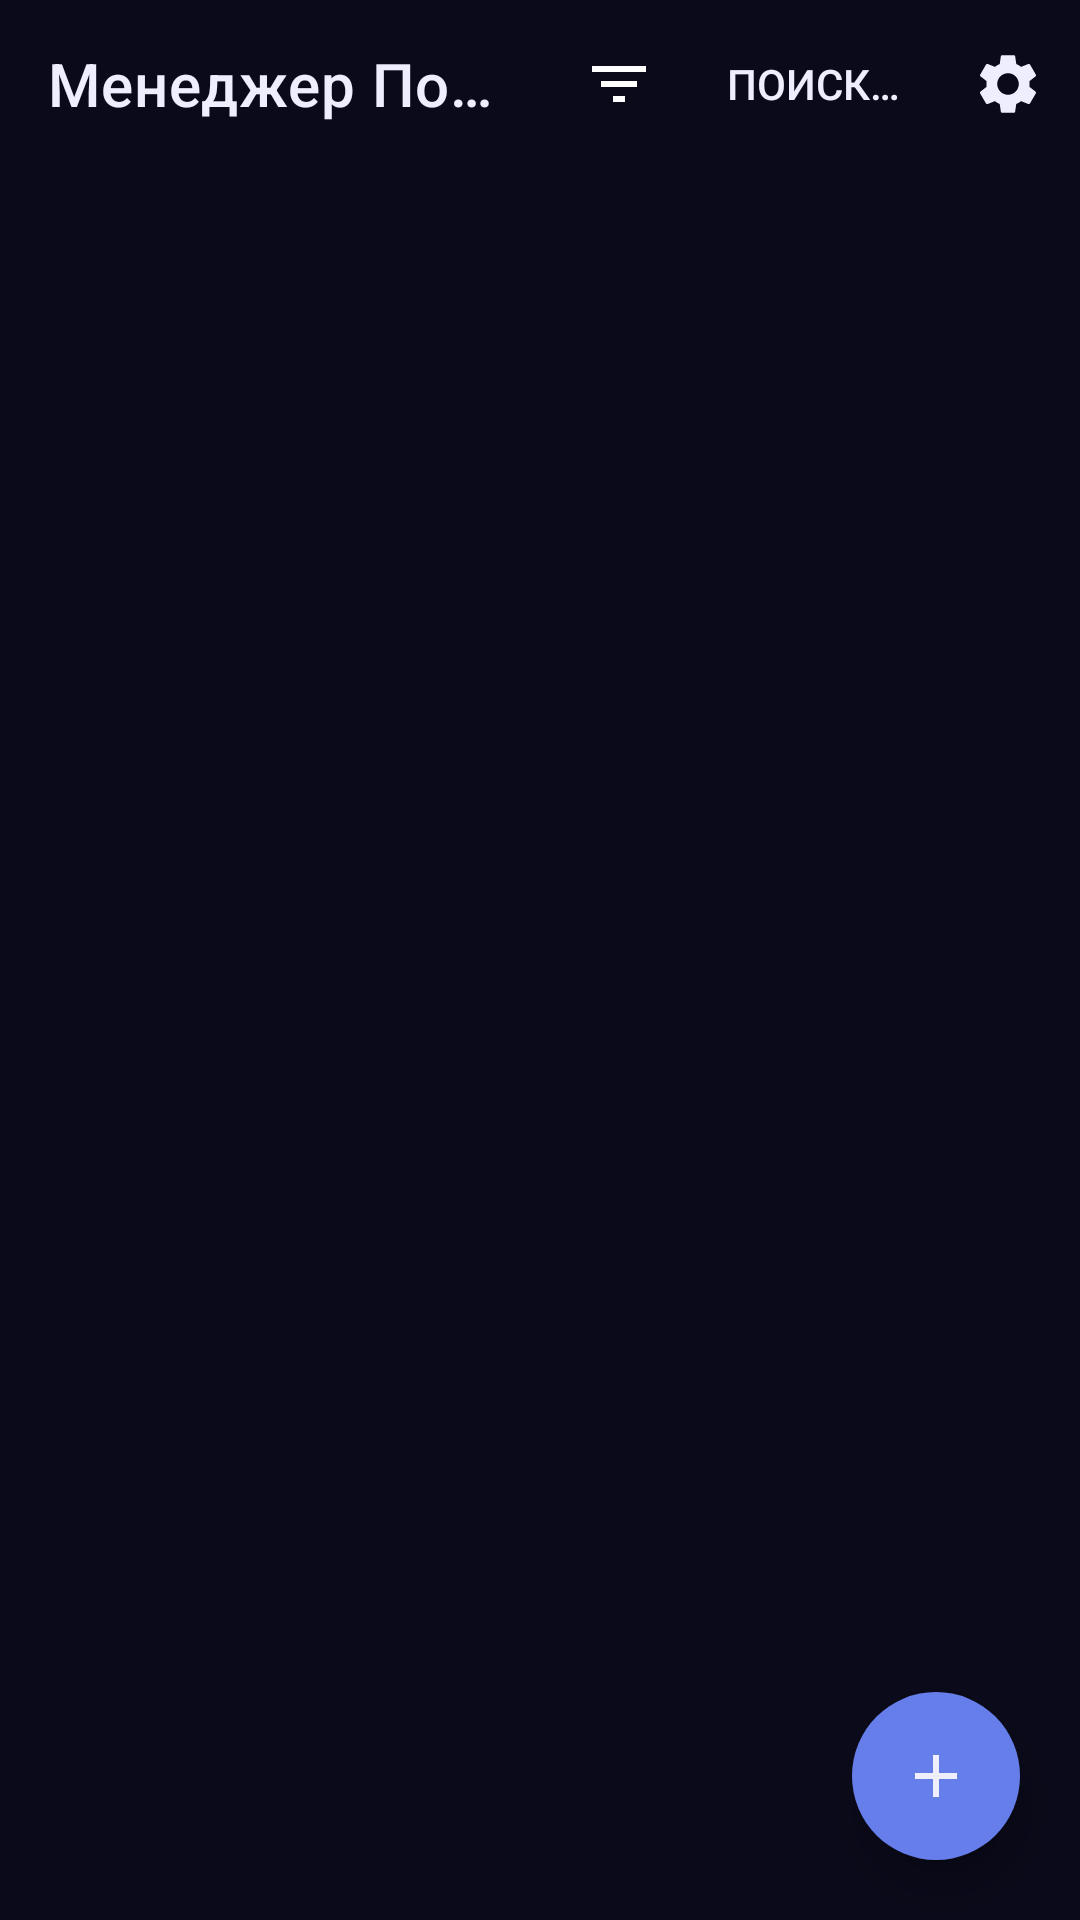

Write the Android layout XML for this screen, with the resource values it uses.
<!-- AndroidManifest.xml: application theme Theme.Podpiski -->
<!-- res/layout/activity_main.xml -->
<?xml version="1.0" encoding="utf-8"?>
<androidx.coordinatorlayout.widget.CoordinatorLayout xmlns:android="http://schemas.android.com/apk/res/android" xmlns:app="http://schemas.android.com/apk/res-auto" android:layout_width="match_parent" android:layout_height="match_parent" android:background="@color/bg_primary" android:fitsSystemWindows="true">
    <com.google.android.material.appbar.AppBarLayout android:layout_width="match_parent" android:layout_height="wrap_content" android:background="@android:color/transparent" app:elevation="0dp">
        <com.google.android.material.appbar.MaterialToolbar android:id="@+id/toolbar" android:layout_width="match_parent" android:layout_height="?attr/actionBarSize" android:background="@color/bg_primary" app:titleTextColor="@color/text_primary" app:title="@string/app_name" app:menu="@menu/menu_main" app:navigationIconTint="@color/text_primary" />
    </com.google.android.material.appbar.AppBarLayout>
    <LinearLayout android:layout_width="match_parent" android:layout_height="match_parent" android:orientation="vertical" app:layout_behavior="@string/appbar_scrolling_view_behavior">
        <TextView android:id="@+id/tv_count" android:layout_width="wrap_content" android:layout_height="wrap_content" android:layout_marginStart="20dp" android:layout_marginBottom="8dp" android:textColor="@color/text_secondary" android:textSize="12sp" android:visibility="gone" />
        <androidx.recyclerview.widget.RecyclerView android:id="@+id/recycler_view" android:layout_width="match_parent" android:layout_height="0dp" android:layout_weight="1" android:clipToPadding="false" android:paddingStart="12dp" android:paddingEnd="12dp" android:paddingBottom="90dp" android:scrollbarStyle="outsideOverlay" android:scrollbars="vertical" android:fadeScrollbars="false" android:scrollbarThumbVertical="@drawable/bg_scrollbar_thumb" />
        <LinearLayout android:id="@+id/empty_state" android:layout_width="match_parent" android:layout_height="0dp" android:layout_weight="1" android:gravity="center" android:orientation="vertical" android:visibility="gone">
            <ImageView android:layout_width="72dp" android:layout_height="72dp" android:alpha="0.25" android:src="@drawable/ic_folder" />
            <TextView android:layout_width="wrap_content" android:layout_height="wrap_content" android:layout_marginTop="16dp" android:text="@string/no_subscriptions" android:textColor="@color/text_secondary" android:textSize="17sp" />
            <TextView android:layout_width="wrap_content" android:layout_height="wrap_content" android:layout_marginTop="8dp" android:text="@string/no_subscriptions_desc" android:textColor="@color/text_hint" android:textSize="13sp" />
        </LinearLayout>
        <LinearLayout android:id="@+id/search_empty_state" android:layout_width="match_parent" android:layout_height="0dp" android:layout_weight="1" android:gravity="center" android:orientation="vertical" android:visibility="gone">
            <ImageView android:layout_width="56dp" android:layout_height="56dp" android:alpha="0.25" android:src="@drawable/ic_search" />
            <TextView android:layout_width="wrap_content" android:layout_height="wrap_content" android:layout_marginTop="14dp" android:text="@string/no_search_results" android:textColor="@color/text_secondary" android:textSize="15sp" />
        </LinearLayout>
    </LinearLayout>
    <com.google.android.material.floatingactionbutton.FloatingActionButton android:id="@+id/fab_add" android:layout_width="wrap_content" android:layout_height="wrap_content" android:layout_gravity="bottom|end" android:layout_margin="20dp" android:src="@drawable/ic_add" app:backgroundTint="@color/accent_blue" app:tint="@color/text_primary" app:elevation="8dp" app:pressedTranslationZ="12dp" app:rippleColor="@color/fab_ripple" app:borderWidth="0dp" app:fabSize="normal" />
</androidx.coordinatorlayout.widget.CoordinatorLayout>
<!-- resources referenced by this layout -->
<resources>
  <color name="accent_blue">#667EEA</color>
  <color name="bg_primary">#0A0A1A</color>
  <color name="fab_ripple">#33FFFFFF</color>
  <color name="text_hint">#555577</color>
  <color name="text_primary">#EEEEFF</color>
  <color name="text_secondary">#8888AA</color>
  <!-- drawable bg_scrollbar_thumb (drawable) -->
  <?xml version="1.0" encoding="utf-8"?>
  <shape xmlns:android="http://schemas.android.com/apk/res/android" android:shape="rectangle"><solid android:color="#33FFFFFF"/><corners android:radius="4dp"/><size android:width="4dp"/></shape>
  <!-- drawable ic_add (drawable) -->
  <vector xmlns:android="http://schemas.android.com/apk/res/android" android:width="24dp" android:height="24dp" android:viewportWidth="24" android:viewportHeight="24"><path android:fillColor="#EEEEFF" android:pathData="M19,13h-6v6h-2v-6H5v-2h6V5h2v6h6z"/></vector>
  <!-- drawable ic_folder (drawable) -->
  <vector xmlns:android="http://schemas.android.com/apk/res/android" android:width="24dp" android:height="24dp" android:viewportWidth="24" android:viewportHeight="24"><path android:fillColor="#FFB74D" android:pathData="M10,4H4c-1.1,0 -1.99,0.9 -1.99,2L2,18c0,1.1 0.9,2 2,2h16c1.1,0 2,-0.9 2,-2V8c0,-1.1 -0.9,-2 -2,-2h-8l-2,-2z"/></vector>
  <string name="app_name">Менеджер Подписок</string>
  <string name="no_search_results">Ничего не найдено</string>
  <string name="no_subscriptions">Пока пусто</string>
  <string name="no_subscriptions_desc">Нажмите + чтобы добавить папку или подписку</string>
  <style name="Theme.Podpiski" parent="Theme.MaterialComponents.DayNight.NoActionBar">
          <item name="colorPrimary">@color/accent_blue</item>
          <item name="colorPrimaryDark">@color/bg_primary</item>
          <item name="colorAccent">@color/accent_purple</item>
          <item name="android:windowBackground">@color/bg_primary</item>
          <item name="android:statusBarColor">@color/bg_primary</item>
          <item name="android:navigationBarColor">@color/bg_primary</item>
          <item name="android:textColorPrimary">@color/text_primary</item>
          <item name="android:textColorSecondary">@color/text_secondary</item>
          <item name="android:textColorHint">@color/text_hint</item>
          <item name="android:windowLightStatusBar">false</item>
          <item name="alertDialogTheme">@style/Theme.Podpiski.Dialog</item>
      </style>
  <color name="accent_purple">#764BA2</color>
  <style name="Theme.Podpiski.Dialog" parent="Theme.MaterialComponents.Dialog.Alert">
          <item name="android:windowBackground">@drawable/bg_dialog</item>
          <item name="colorPrimary">@color/accent_blue</item>
          <item name="colorAccent">@color/accent_purple</item>
          <item name="android:textColorPrimary">@color/text_primary</item>
          <item name="android:textColorSecondary">@color/text_secondary</item>
      </style>
  <!-- drawable bg_dialog (drawable) -->
  <?xml version="1.0" encoding="utf-8"?>
  <shape xmlns:android="http://schemas.android.com/apk/res/android" android:shape="rectangle"><solid android:color="#16162E"/><corners android:radius="20dp"/></shape>
</resources>
